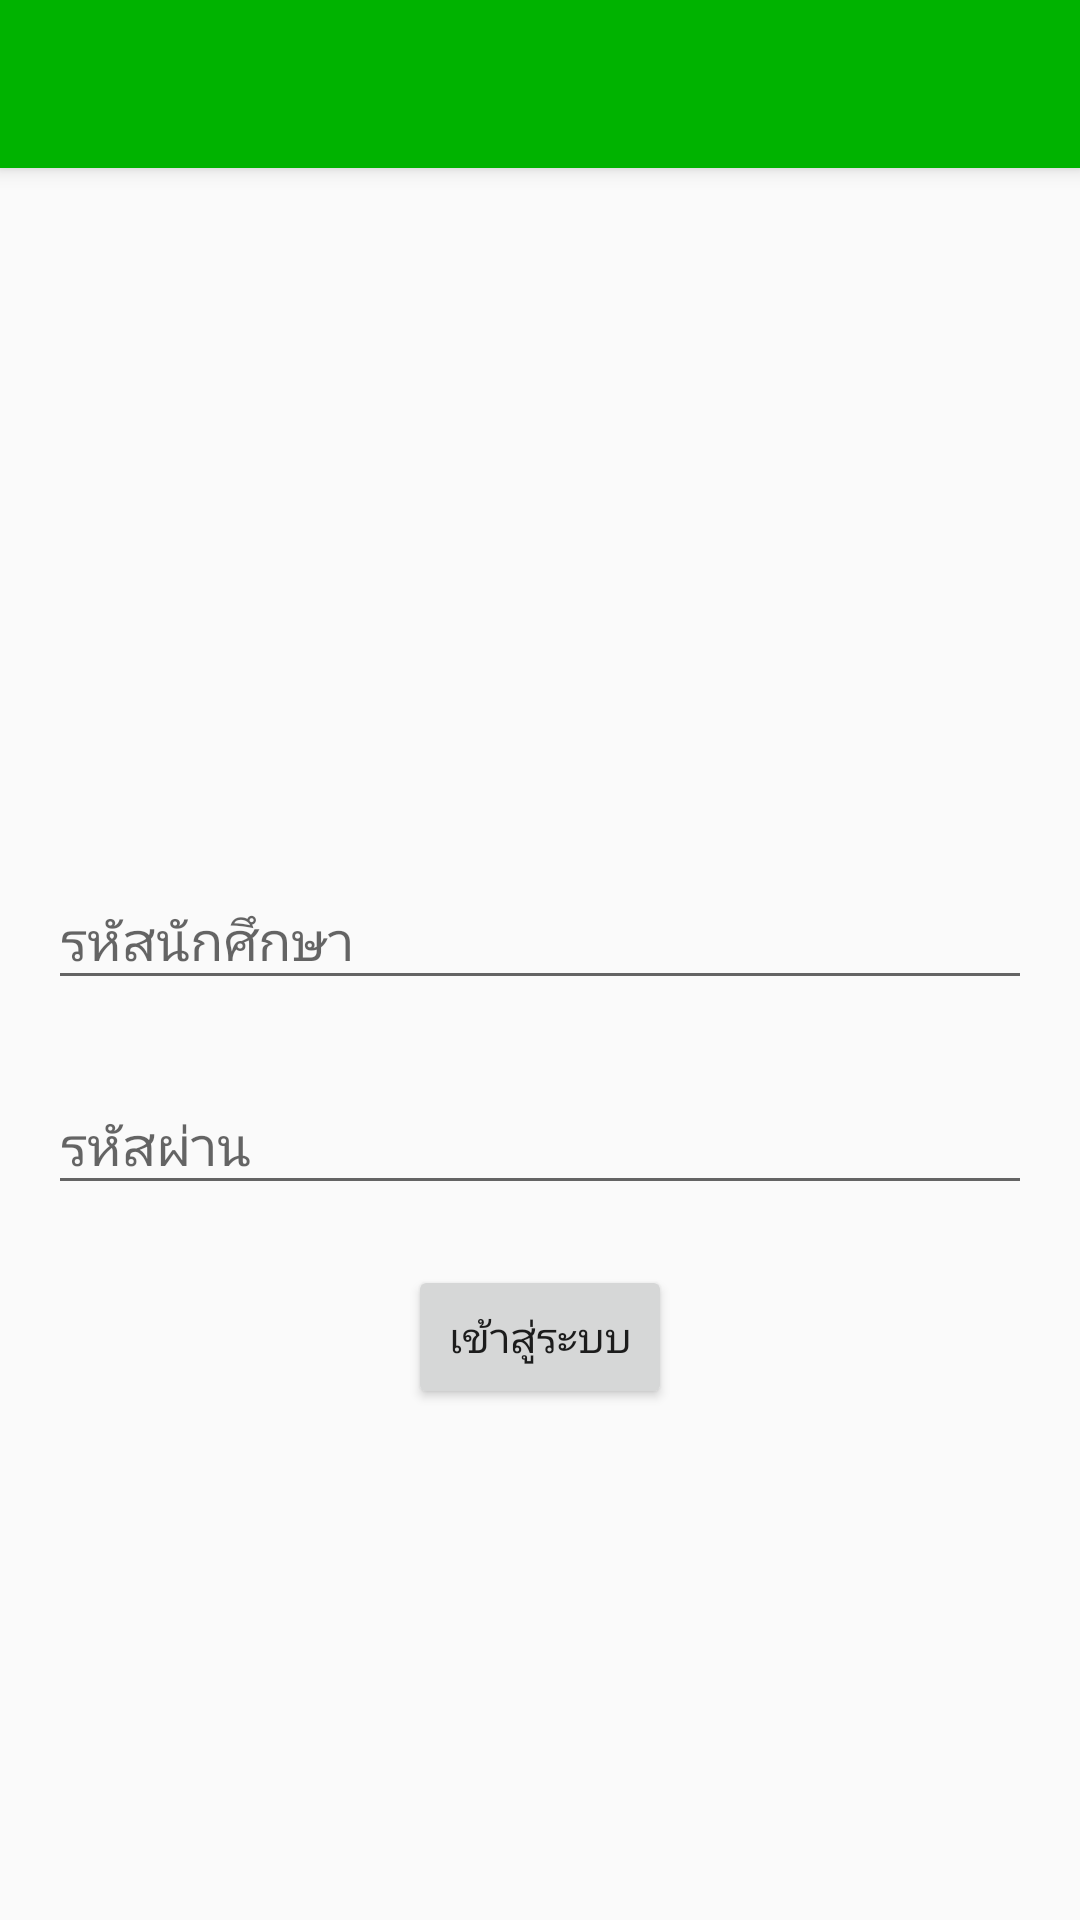

Write the Android layout XML for this screen, with the resource values it uses.
<!-- AndroidManifest.xml: activity theme AppTheme.NoActionBar -->
<!-- res/layout/activity_login.xml -->
<?xml version="1.0" encoding="utf-8"?>
<android.support.design.widget.CoordinatorLayout xmlns:android="http://schemas.android.com/apk/res/android"
    xmlns:app="http://schemas.android.com/apk/res-auto"
    xmlns:tools="http://schemas.android.com/tools"
    android:layout_width="match_parent"
    android:layout_height="match_parent"
    tools:context="com.example.preedaphongr.projectreg.login.activity.LoginActivity">

    <android.support.design.widget.AppBarLayout
        android:id="@+id/appbar"
        android:layout_width="match_parent"
        android:layout_height="wrap_content"
        android:animateLayoutChanges="false"
        android:theme="@style/AppTheme.AppBarOverlay"
        android:transitionGroup="false">

        <include layout="@layout/custom_toolbar" />

    </android.support.design.widget.AppBarLayout>

    <include layout="@layout/content_login" />

</android.support.design.widget.CoordinatorLayout>
<!-- res/layout/custom_toolbar.xml (included above) -->
<?xml version="1.0" encoding="utf-8"?>
<android.support.v7.widget.Toolbar xmlns:android="http://schemas.android.com/apk/res/android"
    xmlns:app="http://schemas.android.com/apk/res-auto"
    android:id="@+id/toolbar"
    android:layout_width="match_parent"
    android:layout_height="?attr/actionBarSize"

    android:layout_gravity="center_horizontal"
    android:background="?attr/colorPrimary"
    android:foregroundGravity="center_vertical|fill_horizontal"
    android:theme="@style/AppTheme.AppBarOverlay">

    

    <ImageView
        android:id="@+id/imageView3"
        android:layout_width="44dp"
        android:layout_height="46dp"
        android:layout_gravity="center"
        app:srcCompat="@drawable/logo" />
    
</android.support.v7.widget.Toolbar>
<!-- res/layout/content_login.xml (included above) -->
<?xml version="1.0" encoding="utf-8"?>
<android.support.constraint.ConstraintLayout xmlns:android="http://schemas.android.com/apk/res/android"
    xmlns:app="http://schemas.android.com/apk/res-auto"
    xmlns:tools="http://schemas.android.com/tools"
    android:layout_width="match_parent"
    android:layout_height="match_parent"
    app:layout_behavior="@string/appbar_scrolling_view_behavior"
    tools:context="com.example.preedaphongr.projectreg.login.activity.LoginActivity"
    tools:showIn="@layout/activity_login">

    <ImageView
        android:id="@+id/imageView2"
        android:layout_width="155dp"
        android:layout_height="155dp"
        android:layout_marginLeft="8dp"
        android:layout_marginRight="8dp"
        android:layout_marginTop="54dp"
        app:layout_constraintHorizontal_bias="0.502"
        app:layout_constraintLeft_toLeftOf="parent"
        app:layout_constraintRight_toRightOf="parent"
        app:layout_constraintTop_toTopOf="parent"
        app:srcCompat="@drawable/kasikron_logo"
        android:layout_marginStart="8dp"
        android:layout_marginEnd="8dp" />

    <android.support.design.widget.TextInputLayout
        android:id="@+id/textInputLayout"
        android:layout_width="0dp"
        android:layout_height="wrap_content"
        android:layout_margin="@dimen/login_textfield_margin"
        app:layout_constraintHorizontal_bias="1.0"
        app:layout_constraintLeft_toLeftOf="parent"
        app:layout_constraintRight_toRightOf="parent"
        app:layout_constraintTop_toBottomOf="@+id/imageView2">

        <EditText
            android:id="@+id/username_edittext"
            android:layout_width="match_parent"
            android:layout_height="wrap_content"
            android:hint="@string/student_id"
            android:inputType="number" />
    </android.support.design.widget.TextInputLayout>

    <android.support.design.widget.TextInputLayout
        android:id="@+id/textInputLayout2"
        android:layout_width="0dp"
        android:layout_height="wrap_content"
        android:layout_margin="@dimen/password_textfield_margin"
        app:layout_constraintHorizontal_bias="0.0"
        app:layout_constraintLeft_toLeftOf="parent"
        app:layout_constraintRight_toRightOf="parent"
        app:layout_constraintTop_toBottomOf="@+id/textInputLayout">

        <EditText
            android:id="@+id/password_edittext"
            android:layout_width="match_parent"
            android:layout_height="wrap_content"
            android:hint="@string/password"
            android:inputType="textPassword" />
    </android.support.design.widget.TextInputLayout>

    <Button
        android:id="@+id/login_button"
        android:layout_width="wrap_content"
        android:layout_height="wrap_content"
        android:layout_marginLeft="8dp"
        android:layout_marginRight="8dp"
        android:layout_marginTop="20dp"
        android:text="@string/login"
        app:layout_constraintLeft_toLeftOf="parent"
        app:layout_constraintRight_toRightOf="parent"
        app:layout_constraintTop_toBottomOf="@+id/textInputLayout2" />

</android.support.constraint.ConstraintLayout>
<!-- resources referenced by this layout -->
<resources>
  <dimen name="login_textfield_margin">16dp</dimen>
  <dimen name="password_textfield_margin">16dp</dimen>
  <string name="login">เข้าสู่ระบบ</string>
  <string name="password">รหัสผ่าน</string>
  <string name="student_id">รหัสนักศึกษา</string>
  <style name="AppTheme.AppBarOverlay" parent="ThemeOverlay.AppCompat.Dark.ActionBar" />
  <style name="AppTheme.NoActionBar">
          <item name="windowActionBar">false</item>
          <item name="windowNoTitle">true</item>
      </style>
</resources>
